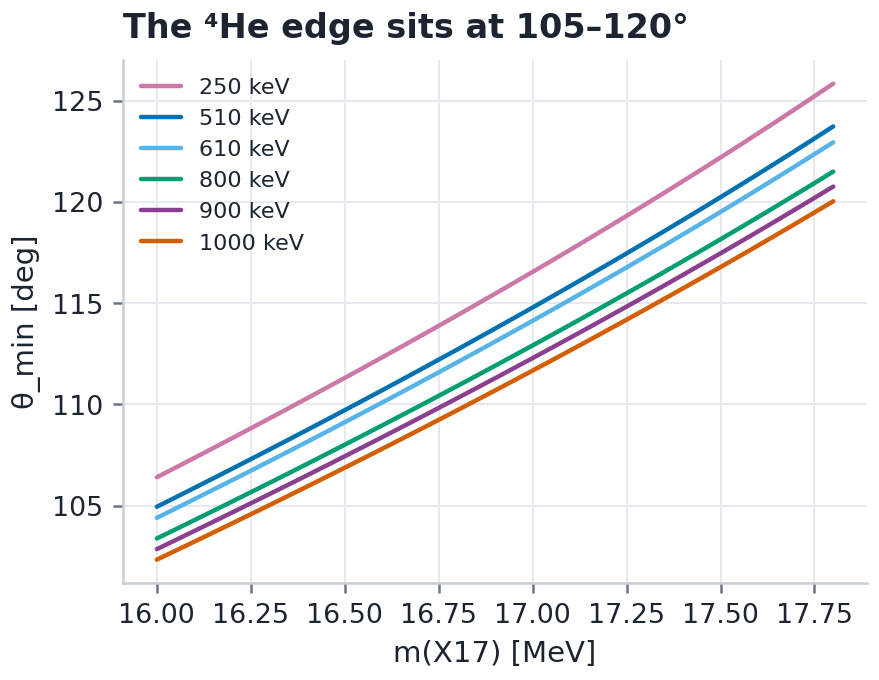

The data file committed next to this chart (first rows):
Ep_keV, m_X, theta_min
250, 16.0, 106.4
250, 16.05, 106.9
250, 16.1, 107.4
250, 16.15, 107.8
250, 16.2, 108.3
250, 16.25, 108.8
250, 16.3, 109.3
250, 16.35, 109.8
250, 16.4, 110.3
250, 16.45, 110.8
250, 16.5, 111.3
250, 16.55, 111.8
250, 16.6, 112.3
250, 16.65, 112.8
250, 16.7, 113.4
250, 16.75, 113.9
250, 16.8, 114.4
250, 16.85, 114.9
250, 16.9, 115.5
250, 16.95, 116
250, 17, 116.5
250, 17.05, 117.1
250, 17.1, 117.6
250, 17.15, 118.2
250, 17.2, 118.8
250, 17.25, 119.3
250, 17.3, 119.9
250, 17.35, 120.5
250, 17.4, 121
250, 17.45, 121.6
250, 17.5, 122.2
250, 17.55, 122.8
250, 17.6, 123.4
250, 17.65, 124
250, 17.7, 124.6
250, 17.75, 125.2
250, 17.8, 125.9
510, 16.0, 104.9
510, 16.05, 105.4
510, 16.1, 105.9
510, 16.15, 106.3
510, 16.2, 106.8
510, 16.25, 107.3
510, 16.3, 107.8
510, 16.35, 108.3
510, 16.4, 108.7
510, 16.45, 109.2
510, 16.5, 109.7
510, 16.55, 110.2
510, 16.6, 110.7
510, 16.65, 111.2
510, 16.7, 111.7
510, 16.75, 112.2
510, 16.8, 112.7
510, 16.85, 113.2
510, 16.9, 113.7
510, 16.95, 114.3
510, 17, 114.8
510, 17.05, 115.3
510, 17.1, 115.8
... 162 more rows
